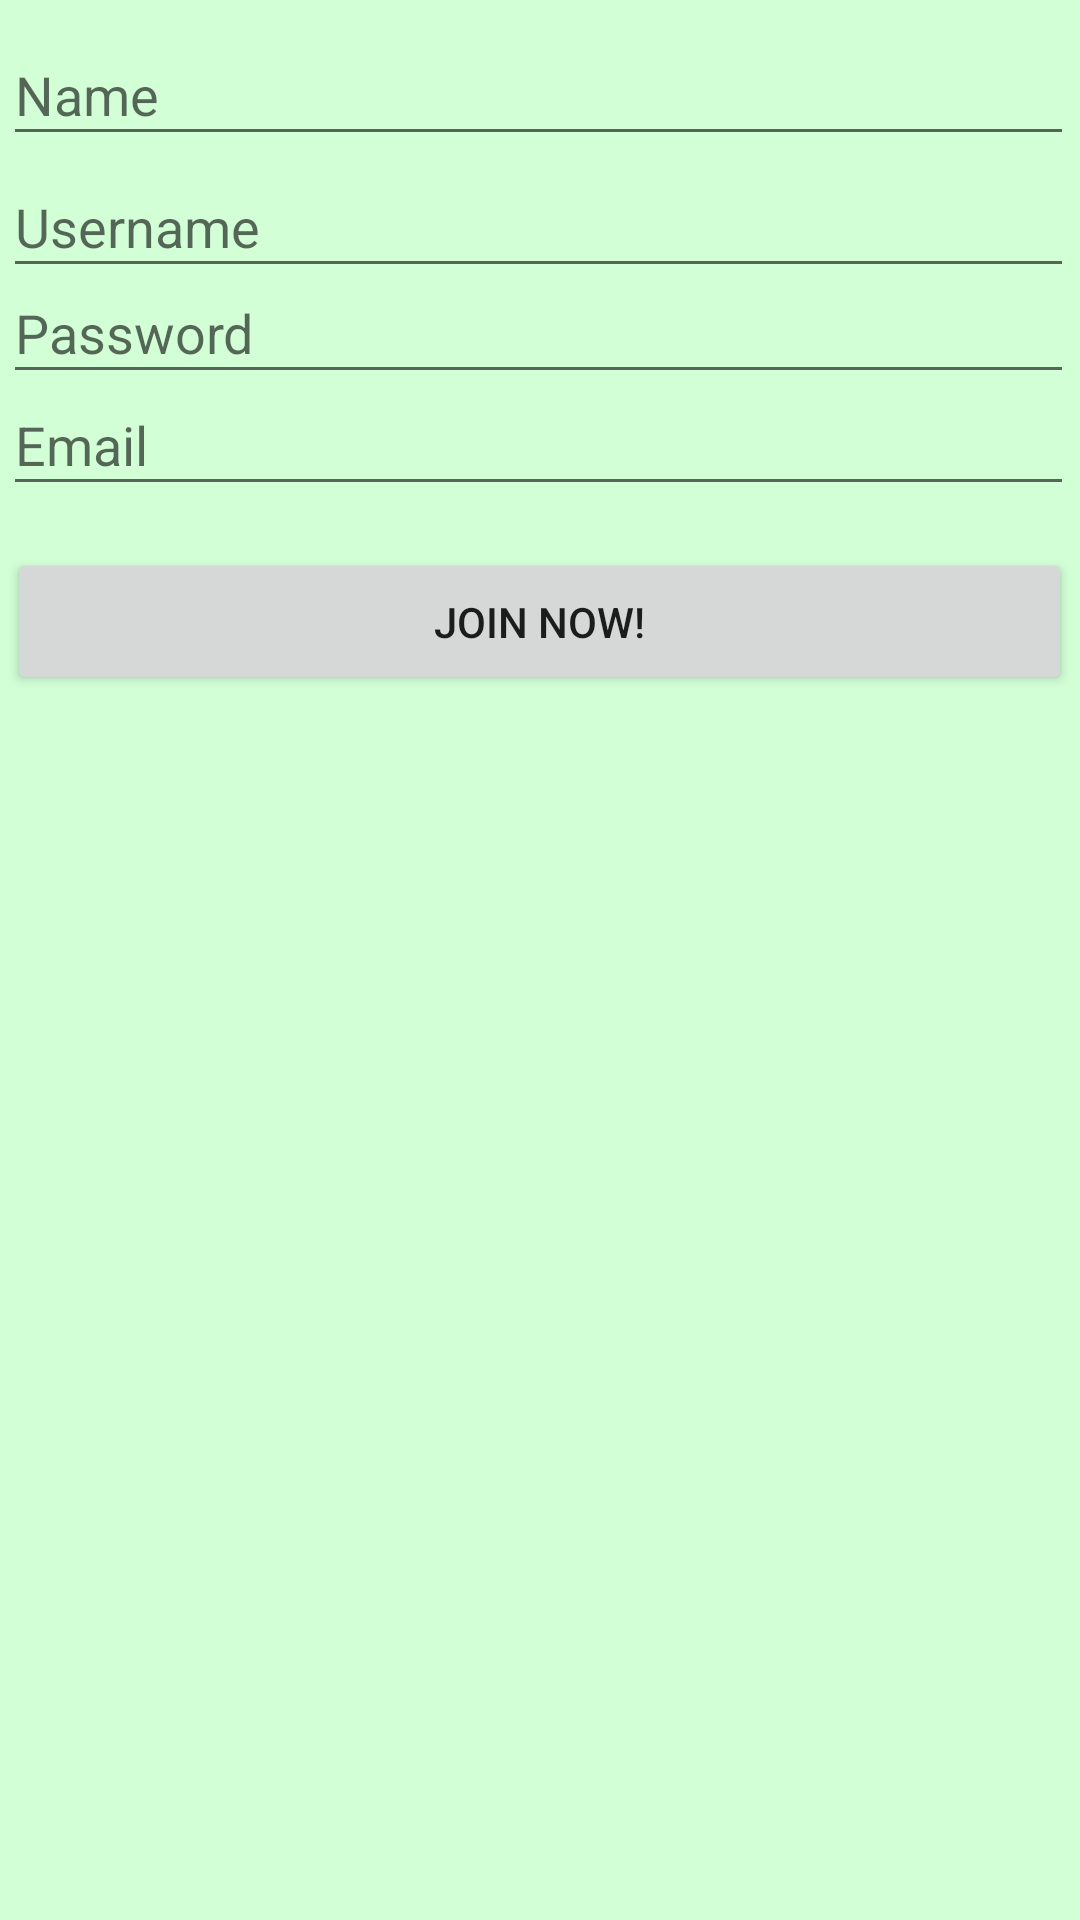

Produce the Android XML layout that renders to this screen, including the resource entries it uses.
<!-- AndroidManifest.xml: application theme AppTheme -->
<!-- res/layout/activity_register.xml -->
<?xml version="1.0" encoding="utf-8"?>
<android.support.constraint.ConstraintLayout xmlns:android="http://schemas.android.com/apk/res/android"
    xmlns:app="http://schemas.android.com/apk/res-auto"
    xmlns:tools="http://schemas.android.com/tools"
    android:layout_width="match_parent"
    android:layout_height="match_parent"
    tools:context="com.ibrahim.mohammad.soccerworld.RegisterActivity">

    <EditText
        android:id="@+id/etName"
        android:layout_width="357dp"
        android:layout_height="44dp"
        android:ems="10"
        android:hint="Name"
        android:inputType="textPersonName"
        android:layout_marginLeft="8dp"
        app:layout_constraintLeft_toLeftOf="parent"
        android:layout_marginRight="8dp"
        app:layout_constraintRight_toRightOf="parent"
        app:layout_constraintTop_toTopOf="parent"
        android:layout_marginTop="8dp"
        app:layout_constraintHorizontal_bias="0.545" />

    <EditText
        android:id="@+id/etUsername"
        android:layout_width="357dp"
        android:layout_height="44dp"
        android:ems="10"
        android:hint="Username"
        android:inputType="textPersonName"
        android:layout_marginTop="0dp"
        app:layout_constraintTop_toBottomOf="@+id/etName"
        android:layout_marginLeft="8dp"
        app:layout_constraintLeft_toLeftOf="parent"
        android:layout_marginRight="8dp"
        app:layout_constraintRight_toRightOf="parent"
        app:layout_constraintHorizontal_bias="0.545" />

    <EditText
        android:id="@+id/etEmail"
        android:layout_width="357dp"
        android:layout_height="44dp"
        android:layout_marginLeft="8dp"
        android:layout_marginRight="8dp"
        android:layout_marginTop="-7dp"
        android:ems="10"
        android:hint="Email"
        android:inputType="textEmailAddress"
        app:layout_constraintHorizontal_bias="0.545"
        app:layout_constraintLeft_toLeftOf="parent"
        app:layout_constraintRight_toRightOf="parent"
        app:layout_constraintTop_toBottomOf="@+id/etPassword" />

    <EditText
        android:id="@+id/etPassword"
        android:layout_width="357dp"
        android:layout_height="44dp"
        android:layout_marginLeft="8dp"
        android:layout_marginRight="8dp"
        android:layout_marginTop="-9dp"
        android:ems="10"
        android:hint="Password"
        android:inputType="textPassword"
        app:layout_constraintHorizontal_bias="0.545"
        app:layout_constraintLeft_toLeftOf="parent"
        app:layout_constraintRight_toRightOf="parent"
        app:layout_constraintTop_toBottomOf="@+id/etUsername" />

    <Button
        android:id="@+id/btRegister"
        android:layout_width="355dp"
        android:layout_height="49dp"
        android:layout_marginBottom="8dp"
        android:layout_marginLeft="8dp"
        android:layout_marginRight="8dp"
        android:layout_marginTop="8dp"
        android:text="Join Now!"
        app:layout_constraintBottom_toBottomOf="parent"
        app:layout_constraintHorizontal_bias="0.538"
        app:layout_constraintLeft_toLeftOf="parent"
        app:layout_constraintRight_toRightOf="parent"
        app:layout_constraintTop_toBottomOf="@+id/etEmail"
        app:layout_constraintVertical_bias="0.015" />

    <ImageView
        android:id="@+id/promoimage1"
        android:layout_width="355dp"
        android:layout_height="262dp"
        android:layout_marginBottom="8dp"
        android:layout_marginLeft="8dp"
        android:layout_marginRight="8dp"
        android:layout_marginTop="16dp"
        app:layout_constraintBottom_toBottomOf="parent"
        app:layout_constraintHorizontal_bias="0.538"
        app:layout_constraintLeft_toLeftOf="parent"
        app:layout_constraintRight_toRightOf="parent"
        app:layout_constraintTop_toTopOf="parent"
        app:layout_constraintVertical_bias="1.0"
        app:srcCompat="@drawable/soccerworldjoinnow" />

</android.support.constraint.ConstraintLayout>
<!-- resources referenced by this layout -->
<resources>
  <style name="AppTheme" parent="Theme.AppCompat.Light.DarkActionBar">
          
          <item name="colorPrimary">@android:color/holo_green_light</item>
          <item name="colorPrimaryDark">@color/colorPrimaryDark</item>
          <item name="colorAccent">@android:color/holo_green_light</item>
          <item name="android:colorBackground">@color/colorPrimary</item>
      </style>
  <color name="colorPrimaryDark">#303F9F</color>
  <color name="colorPrimary">#d2ffd6</color>
</resources>
